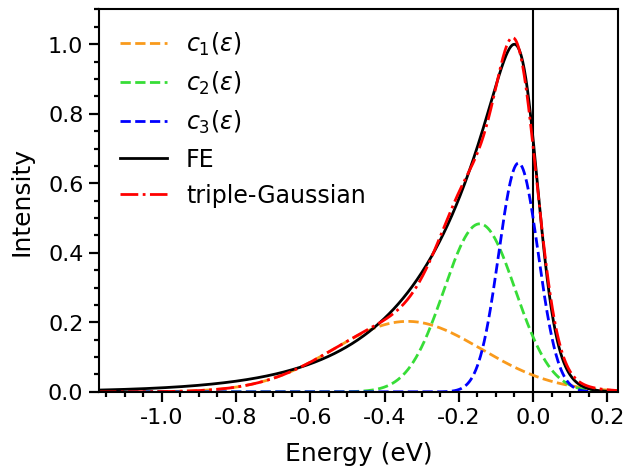

Write the Python code that produced this figure.
import numpy as np
import matplotlib.pyplot as plt
import sys
sys.path.insert(1, 'Users/alantan/Library/Mobile Documents/com~apple~CloudDocs/Fourier Optics/1.PaperFig/')
# import SizeFormat
plt.rcParams['font.family'] = 'Arial'

frame_size = (5.5,4)
frame_width = 1.5

# Plot data line width: 2pt 
width = 2

# Axis label size: 15pt
# Tick label size: 13pt
# Tick size: 2pt
# Legend size: 15pt
# Subplot label (a,b,c,d) font: 15
# text_size: 15pt

size = 16
tick_font = 14*size/15

minor_tick_size = 3.5*size/15
major_tick_size = 7*size/15
tick_width = 1.5*size/15
vline_width = 0.9*size/15
legend_font = 13*size/15

### Generating the Fowler-Nordheim distribution ### 
k_B = 1.38*1e-23
hbar = 1.055*1e-34
m = 9.1*1e-31
e = 1.6*1e-19  # C     
# The work function for tungsten
phi = 4.5    # eV
# Fermi level of tungsten
E_F = 5.77   # eV
# Temperature
T = 300      # K
# Electric field
F = 4.5*1e9   # V/m

d_0_inv = 2*np.sqrt(2*phi*e*m)/(e*F*hbar) 

# An array of electron energy in eV 
Emin=4.6
Emax=6
E_array = np.linspace(Emin, Emax, 1000)

# Fermi-Dirac distribution
f_E = 1/(np.exp((E_array-E_F)*e/(k_B*T)) + 1)

counts = (np.exp(E_array*e*d_0_inv) - 1)*f_E

idx_max = np.argmax(counts)
counts_max = counts[idx_max]

counts_half = counts_max/2

left_index = np.argmin(np.abs(counts[0:idx_max] - counts_half))
right_index = idx_max + np.argmin(np.abs(counts[idx_max:-1] - counts_half))

G_FWHM = E_array[right_index] - E_array[left_index]

################################
# size = SizeFormat.size
# framesize = SizeFormat.frame_size
# framewidth = SizeFormat.frame_width
# tick_font = SizeFormat.tick_font
# width = SizeFormat.width
# minor_tick_size = SizeFormat.minor_tick_size
# major_tick_size = SizeFormat.major_tick_size
# tick_width = SizeFormat.tick_width

framesize = (5.6,4.1)

N = 3

def gauss(x, A, x0, sigma):
    return A * np.exp(-((x - x0))**2/(2*sigma**2))

def N_gauss(N, x, A, x0, sigma):
    N_gauss = 0
    for i in range(N):
        N_gauss += gauss(x, A[i], x0[i], sigma[i])
    return N_gauss

A = [1.691*1e11, 4.031*1e11, 5.487*1e11]
x0 = [-0.3382, -0.1438, -0.03925]
c = [0.2815, 0.136, 0.07507]

sigma = c/np.sqrt(2)
FWHM = 2*np.sqrt(2*np.log(2)) * sigma

mu = []
for i in range(N):
    mu.append(A[i]*(np.sqrt(2*np.pi*sigma[i]**2)) )

mu_tot = sum(mu)
mu = mu/mu_tot

fig,ax=plt.subplots()
ax.axvline(x=0, linestyle = '-' ,color = 'k', linewidth=frame_width)

color = ['#f99a1c', (51/235, 204/235, 51/235), 'b']
for i in range(N):
    if i == 0:
        label = '$c_{1}(\epsilon)$'
    if i == 1:
        label = '$c_{2}(\epsilon)$'    
    if i == 2:
        label = '$c_{3}(\epsilon)$'
    ax.plot(E_array - E_F, gauss(E_array - E_F, A[i], x0[i], sigma[i])/counts_max, color = color[i], linewidth=2,linestyle='--', label=label)

########## Plotting the curve ############


ax.plot(E_array - E_F, counts/counts_max, 'k-', linewidth=2, label = 'FE')
ax.plot(E_array - E_F, N_gauss(N, E_array - E_F, A, x0, sigma)/counts_max, 'r-.', linewidth=2, label='triple-Gaussian')

ax.set_xlim(Emin-E_F, Emax-E_F)
ax.set_ylim(0, 1.1)
ax.minorticks_on()
ax.set_xlabel('Energy (eV)', fontsize=size+2, labelpad=10)
ax.set_ylabel('Intensity', fontsize=size+2, labelpad=10)

xticks=np.array([-1. , -0.8, -0.6, -0.4, -0.2,  0. ,  0.2])
yticks=np.array([0. , 0.2, 0.4, 0.6, 0.8, 1. ])
ax.set_yticks(yticks)
ax.set_xticks(xticks)
ax.set_xticklabels(xticks, rotation=0, fontsize=size)
ax.set_yticklabels(yticks, rotation=0, fontsize=size)
# plt.title('Field emission distribution')
# plt.text(-0.07, 0, '$E_F$')
ax.legend(frameon=False, fontsize=size+1)
fig.tight_layout()

for axis in ['top', 'bottom', 'left', 'right']:
    ax.spines[axis].set_linewidth(frame_width)

ax.tick_params(which='major', length=major_tick_size, width=tick_width)
ax.tick_params(which='minor', length=minor_tick_size, width=tick_width)

plt.savefig('Figure_2.png', dpi=1000)


'''
General model Gauss3:
     f(x) = 
              a1*exp(-((x-b1)/c1)^2) + a2*exp(-((x-b2)/c2)^2) + 
              a3*exp(-((x-b3)/c3)^2)
Coefficients (with 95% confidence bounds):
       a1 =   5.487e+11  (3.847e+11, 7.127e+11)
       b1 =    -0.03925  (-0.04167, -0.03684)
       c1 =     0.07507  (0.06672, 0.08342)
       a2 =   1.691e+11  (1.329e+11, 2.052e+11)
       b2 =     -0.3382  (-0.4119, -0.2646)
       c2 =      0.2815  (0.2384, 0.3247)
       a3 =   4.031e+11  (2.726e+11, 5.336e+11)
       b3 =     -0.1438  (-0.1771, -0.1104)
       c3 =       0.136  (0.1019, 0.1701)
Goodness of fit:
  SSE: 1.176e+22
  R-square: 0.9979
  Adjusted R-square: 0.9978
  RMSE: 1.137e+10
'''
